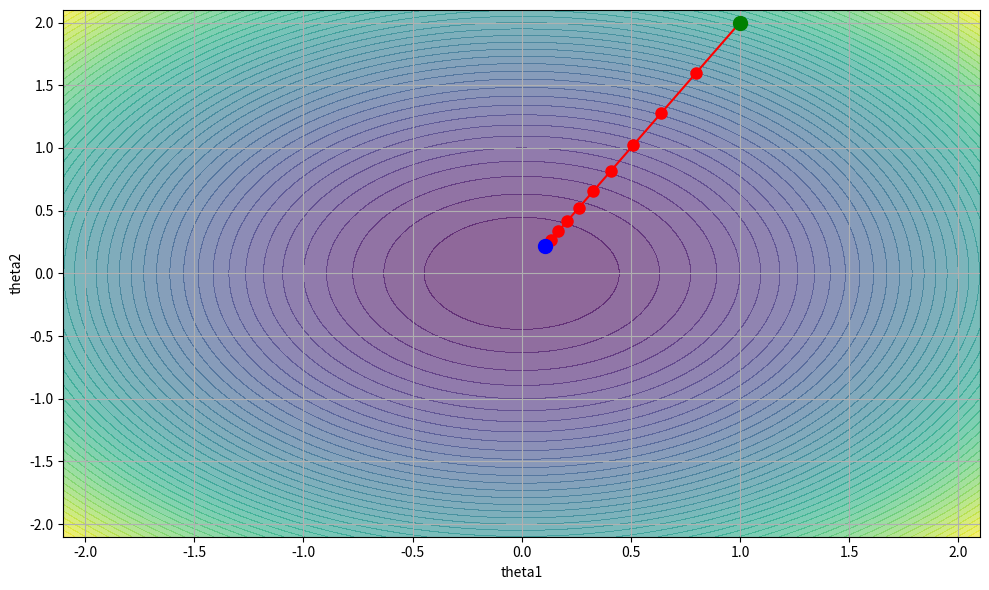

Python code for this plot: (Note: this script raises an exception after producing the figure.)
import numpy as np
import matplotlib.pyplot as plt

# Function and gradient
def f(theta1, theta2):
    return theta1**2 + theta2**2

def gradient(theta1, theta2):
    return np.array([2*theta1, 2*theta2])

# Gradient descent parameters
alpha = 0.1
iterations = 10
theta = np.array([1.0, 2.0])  # Initial values
history = [theta.copy()]  # To store the history of theta values

# Gradient descent algorithm
for _ in range(iterations):
    grad = gradient(theta[0], theta[1])
    theta -= alpha * grad
    history.append(theta.copy())

# Convert history to numpy array for easier plotting
history = np.array(history)

# Create a grid of points for contour plot
theta1_vals = np.linspace(-2.1, 2.1, 100)
theta2_vals = np.linspace(-2.1, 2.1, 100)
Theta1, Theta2 = np.meshgrid(theta1_vals, theta2_vals)
Z = f(Theta1, Theta2)

# Plotting
plt.figure(figsize=(10, 6))

# Contour plot of the function
plt.contourf(Theta1, Theta2, Z, levels=50, cmap='viridis', alpha=0.6)
# plt.colorbar(label='f(theta1, theta2)')

# Plot the path of gradient descent
plt.plot(history[:, 0], history[:, 1], 'ro-', markersize=8, label='Gradient Descent Path')

# Mark the start and end points
plt.plot(history[0, 0], history[0, 1], 'go', markersize=10, label='Start Point')
plt.plot(history[-1, 0], history[-1, 1], 'bo', markersize=10, label='End Point')

# plt.title('Gradient Descent Visualization')
plt.xlabel('theta1')
plt.ylabel('theta2')
plt.tight_layout()

plt.grid(True)

plt.savefig('../content/vis/gradient_descent_example.png', dpi=300, transparent=True)

plt.show()
